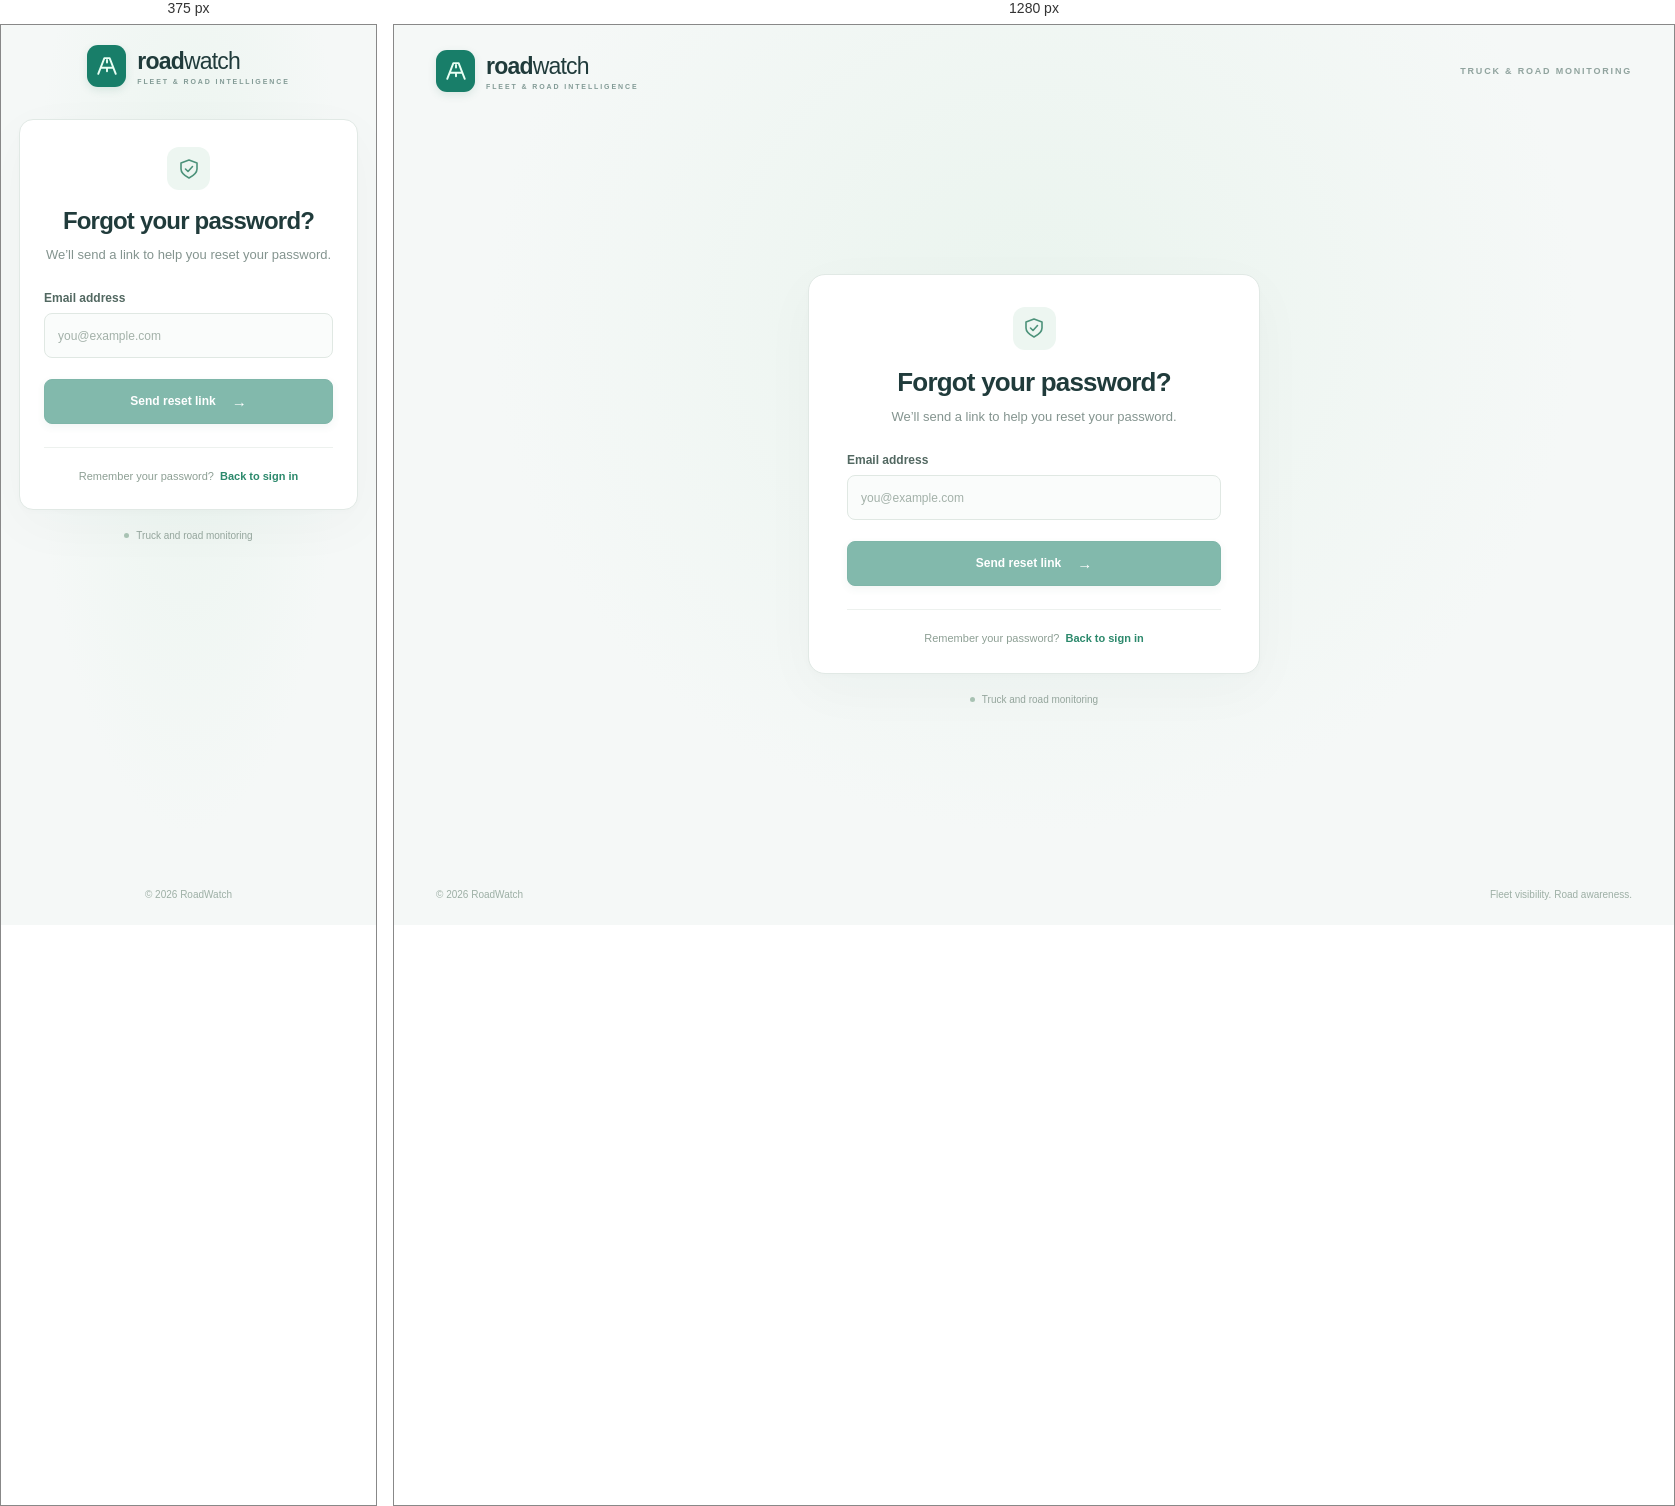
Rendered at 375 px and 1280 px, left to right.

<!-- file: forgot-password.html -->
<!doctype html>
<html lang="en">
<head>
  <meta charset="utf-8">
  <meta name="viewport" content="width=device-width, initial-scale=1">
  <meta name="theme-color" content="#f5f8f7">
  <title>Forgot your password? — RoadWatch</title>
  <link rel="stylesheet" href="/css/auth.css?v=20261108b">
  <script src="/js/auth.js" defer></script>
</head>
<body data-mode="reset">
  <header class="auth-topbar"><a class="auth-brand" href="/login.html" aria-label="RoadWatch sign in"><span class="brand-mark"><svg viewBox="0 0 32 32" fill="none" aria-hidden="true"><path d="m6 25 7-18h6l7 18M9 18h14M16 9v3m0 6v4" stroke="currentColor" stroke-width="2.2" stroke-linecap="round" stroke-linejoin="round"/></svg></span><span>road<strong>watch</strong><small>FLEET & ROAD INTELLIGENCE</small></span></a><span class="topbar-caption">TRUCK & ROAD MONITORING</span></header>
  <main class="auth-layout">
    <section class="auth-card" aria-labelledby="auth-title">
      <div class="card-heading">
        <span class="auth-emblem" aria-hidden="true"><svg viewBox="0 0 24 24" fill="none"><path d="M12 3 4 6v6c0 4 4.5 7.2 8 9 3.5-1.8 8-5 8-9V6l-8-3Z" stroke="currentColor" stroke-width="1.6" stroke-linejoin="round"/><path d="m8.5 12 2.5 2.5 4.5-5" stroke="currentColor" stroke-width="1.6" stroke-linecap="round" stroke-linejoin="round"/></svg></span>
        <h1 id="auth-title">Forgot your password?</h1>
        <p class="auth-description">We’ll send a link to help you reset your password.</p>
      </div>
      <form id="auth-form"><label for="email">Email address</label><input id="email" type="email" autocomplete="email" placeholder="you@example.com" required maxlength="254"><p id="auth-status" class="auth-status" role="status" hidden></p><p id="auth-error" class="auth-error" role="alert" hidden></p><button id="submit-auth" class="auth-submit" type="submit" disabled>Send reset link <span>→</span></button></form><p class="switch-auth">Remember your password? <a href="/login.html">Back to sign in</a></p>
    </section>
    <p class="demo-caption"><span></span> Truck and road monitoring</p>
  </main>
  <footer class="auth-footer"><span>© 2026 RoadWatch</span><span>Fleet visibility. Road awareness.</span></footer>
</body>
</html>



/* @media block from css/auth.css */
@media(max-width:540px) { .auth-topbar { padding: 20px 22px; justify-content: center; }.topbar-caption { display: none; }.auth-layout { padding: 12px 18px 25px; justify-content: flex-start; }.auth-card { padding: 27px 24px 24px; border-radius: 14px; }.auth-footer { justify-content: center; padding: 15px 20px 25px; }.auth-footer span:last-child { display: none; }h1 { font-size: 24px; }input { font-size: 16px; } }